Run: headless pygame with SDL's dummy video driver; simulated clock (each Clock.tick advances the game by its frame time, no real sleeping); random seed 0; keys injected as events and as key.get_pressed() state; no mouse input.
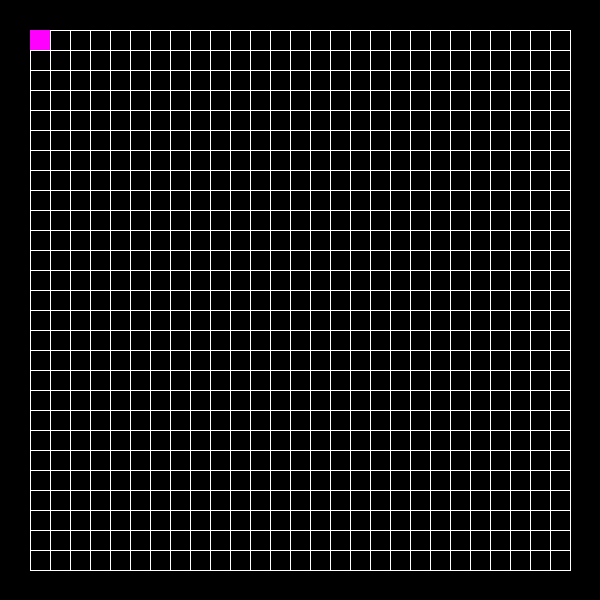
Frame 1 of 4 · flips 1–60 · no input
Frame 2 of 4 · flips 61–180 · tapped SPACE, RETURN · held RIGHT (→), D · screen unchanged from frame 1, image omitted
Frame 3 of 4 · flips 181–300 · held DOWN (↓), S · screen unchanged from frame 2, image omitted
Frame 4 of 4 · flips 301–420 · held LEFT (←), A, UP (↑), W · screen unchanged from frame 3, image omitted

The pygame program that drew these frames:

import pygame

blockSize, mapSize, margin = 20, 600, 30

black, white, snakeColor = (0,0,0), (255,255,255), (255,0,255)

pygame.init()
win = pygame.display.set_mode((mapSize,mapSize))
pygame.display.set_caption("Snake Game")



class Box:
    def __init__(self, pos=[0, 0], color=snakeColor):
        self.pos   = pos
        self.color = color
        
        
    def draw(self):
        xPos = margin + (self.pos[0] * blockSize)
        yPos = margin + (self.pos[1] * blockSize)
        pygame.draw.rect(win, self.color, (xPos, yPos, blockSize, blockSize))
    
    def move(self, deltaX, deltaY):
        self.pos[0]+=deltaX
        self.pos[1]+=deltaY        
        
 


       
def drawGrid(win, color):
    gridlineCount = (mapSize-(2*margin))//blockSize + 1
    for i in range(gridlineCount):
        pygame.draw.line(win, color, (margin + i*blockSize, margin), (margin + i*blockSize, mapSize-margin), 1)
        pygame.draw.line(win, color, (margin, margin + i*blockSize), (mapSize-margin, margin + i*blockSize), 1)



        
pressedKeys = []
snake = Box()
run = True
while run:
    for event in pygame.event.get():
        if event.type == pygame.QUIT:
            run = False
        if event.type == pygame.KEYDOWN:
            pressedKeys.append(event.key)
        if event.type == pygame.KEYUP:  
            pressedKeys.remove(event.key)
    if pressedKeys:
        if pressedKeys[-1] == pygame.K_LEFT:
            snake.move(-1, 0)
        elif pressedKeys[-1] == pygame.K_RIGHT:
            snake.move(1, 0)
        elif pressedKeys[-1] == pygame.K_UP:
            snake.move(0, -1)
        elif pressedKeys[-1] == pygame.K_DOWN:
            snake.move(0, 1)
            
    
    win.fill(black)    
    drawGrid(win, white)
    snake.draw()
    
    pygame.display.update()
    pygame.time.delay(70)

    
pygame.quit()
